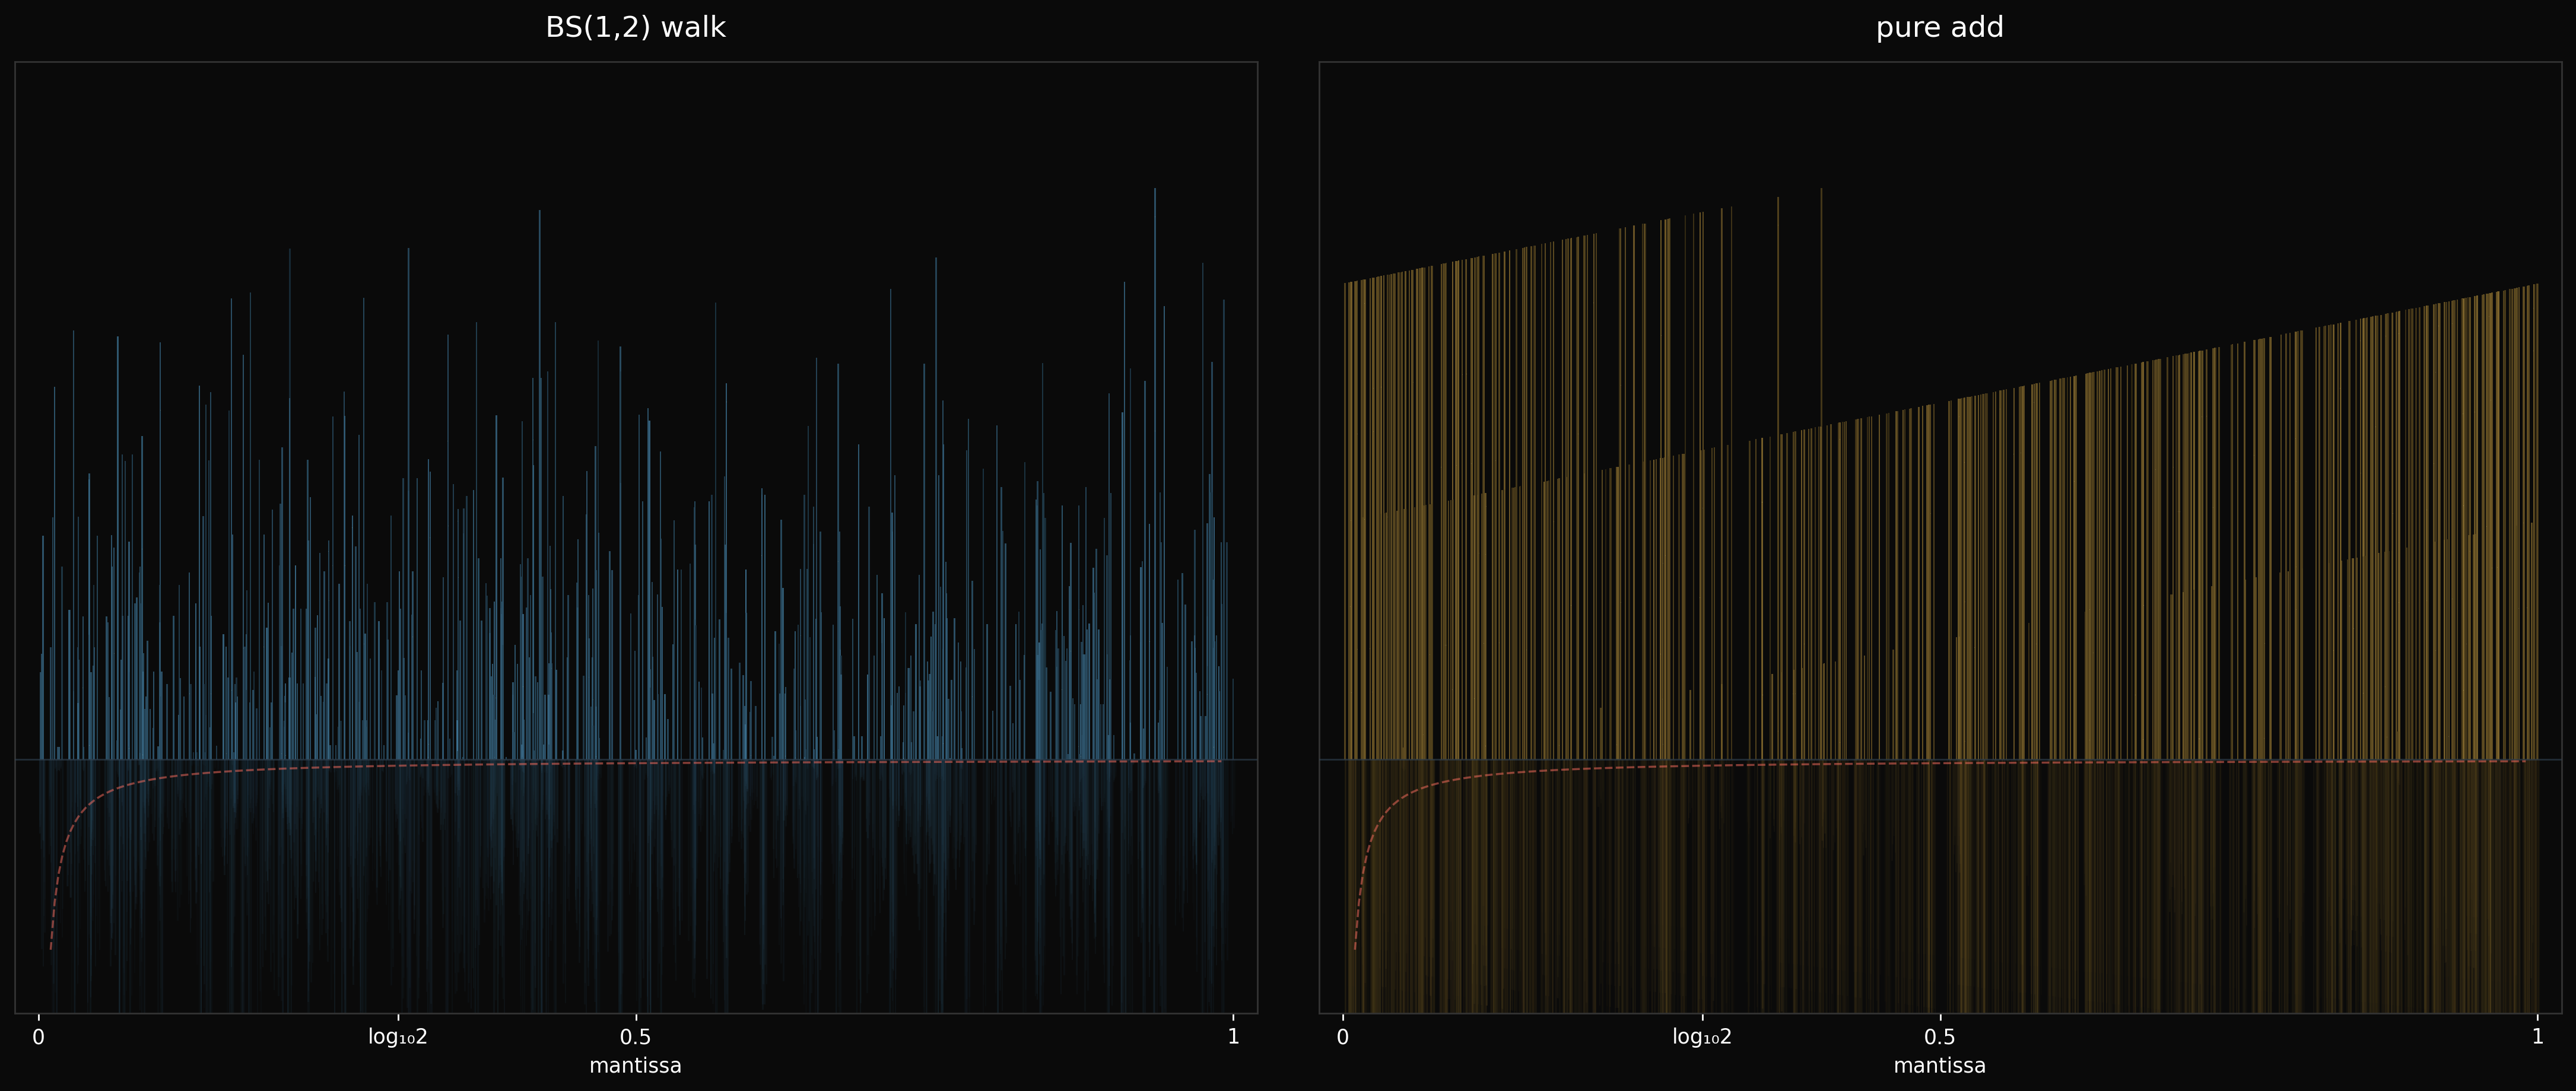

Python code for this plot:
"""
art_skyline.py — The ε skyline.

Each demo rendered as a nighttime city across water. Each building is
one walker: x position is its final mantissa, height is log10|x|.
Brightness encodes leading-digit-1 time fraction. The reflection is
the theoretical 1/x density, mirrored and blurred.
"""

import numpy as np
import matplotlib
matplotlib.use('Agg')
import matplotlib.pyplot as plt
from matplotlib.patches import Rectangle

from common import (
    BG, FG, SPINE,
    BENFORD_BOUNDARIES_BASE10,
    experiment_path, load_checkpoints, log_mantissa,
    save_figure,
)


DEMOS = [
    ('bs12_walk', 'BS(1,2) walk'),
    ('pure_add', 'pure add'),
]

N_BUILDINGS = 600
SEED = 42
BUILDING_WIDTH = 0.0012
WATER_ALPHA = 0.3
WATER_BLUR_STEPS = 8


def draw_skyline(ax, mantissa, height, brightness, title, color_base):
    ax.set_facecolor(BG)

    h_max = max(height.max(), 1.0)
    h_norm = height / h_max

    sort_idx = np.argsort(-height)
    mantissa = mantissa[sort_idx]
    h_norm = h_norm[sort_idx]
    height = height[sort_idx]
    brightness = brightness[sort_idx]

    for i in range(len(mantissa)):
        m = mantissa[i]
        h = h_norm[i]
        b = brightness[i]

        r, g, bl = color_base
        lum = 0.15 + 0.85 * b
        c = (r * lum, g * lum, bl * lum)

        bld_h = h * 0.45
        ax.add_patch(Rectangle(
            (m - BUILDING_WIDTH / 2, 0), BUILDING_WIDTH, bld_h,
            facecolor=c, edgecolor='none', alpha=0.85,
            zorder=2,
        ))

        window_count = max(1, int(bld_h * 30))
        if b > 0.25:
            wy = np.linspace(bld_h * 0.05, bld_h * 0.95, window_count)
            for y in wy:
                wx = m + np.random.uniform(-BUILDING_WIDTH * 0.3,
                                           BUILDING_WIDTH * 0.3)
                ws = BUILDING_WIDTH * 0.15
                if np.random.random() < b:
                    ax.add_patch(Rectangle(
                        (wx - ws/2, y - ws/2), ws, ws,
                        facecolor=(1.0, 0.95, 0.7, 0.6 * b),
                        edgecolor='none', zorder=3,
                    ))

        # reflection
        for blur in range(WATER_BLUR_STEPS):
            frac = (blur + 1) / WATER_BLUR_STEPS
            ref_h = bld_h * (1.0 - frac * 0.6)
            ref_alpha = 0.12 * (1.0 - frac)
            jitter = np.random.uniform(-0.002, 0.002)
            ax.add_patch(Rectangle(
                (m - BUILDING_WIDTH / 2 + jitter, -ref_h),
                BUILDING_WIDTH, ref_h,
                facecolor=c, edgecolor='none', alpha=ref_alpha,
                zorder=1,
            ))

    # waterline
    ax.axhline(0, color='#334455', linewidth=0.8, zorder=5, alpha=0.6)

    # 1/x reference in reflection zone
    x_ref = np.linspace(0.01, 0.99, 300)
    ref_curve = -0.08 / (x_ref * np.log(1.0 / 0.01))
    ref_curve = ref_curve / abs(ref_curve.min()) * 0.15
    ax.plot(x_ref, ref_curve, color='#ff6f61', linewidth=1.0, alpha=0.5,
            zorder=6, linestyle='--')

    ax.set_xlim(-0.02, 1.02)
    sky_top = 0.55
    water_bottom = -0.2
    ax.set_ylim(water_bottom, sky_top)
    ax.set_xticks([0.0, 0.301, 0.5, 1.0])
    ax.set_xticklabels(['0', 'log₁₀2', '0.5', '1'])
    ax.set_yticks([])
    ax.set_xlabel('mantissa', color=FG, fontsize=10)
    ax.set_title(title, color=FG, fontsize=14, pad=12)

    for spine in ax.spines.values():
        spine.set_color(SPINE)
    ax.tick_params(colors=FG)


def main():
    rng = np.random.default_rng(SEED)

    fig, axes = plt.subplots(1, 2, figsize=(18, 8))
    fig.patch.set_facecolor(BG)

    colors = [(0.42, 0.78, 1.0), (1.0, 0.80, 0.35)]

    for ax, (name, title), color_base in zip(axes, DEMOS, colors):
        ckpts = load_checkpoints(experiment_path(f'data_{name}.npz'))

        if 'final_logx' in ckpts:
            logx = ckpts['final_logx']
            mantissa_vals = np.mod(logx, 1.0)
            height_vals = np.abs(logx)
        else:
            abs_x = ckpts['final_abs_x']
            abs_x = np.maximum(abs_x, 1e-15)
            mantissa_vals = log_mantissa(abs_x, 10.0)
            height_vals = np.log10(abs_x)
            height_vals = np.abs(height_vals)

        leading_1_boundary = float(BENFORD_BOUNDARIES_BASE10[1])
        is_digit_1 = mantissa_vals < leading_1_boundary

        all_hist = ckpts['log_mantissa_hist'].astype(np.float64)
        K = all_hist.shape[0]
        # approximate per-walker digit-1 fraction as ensemble stat
        digit_1_timeseries = np.array([
            float(np.sum(all_hist[k, :int(leading_1_boundary * 256)]))
            for k in range(K)
        ])
        mean_d1_frac = float(digit_1_timeseries.mean())

        # subsample walkers
        n_total = len(mantissa_vals)
        idx = rng.choice(n_total, size=min(N_BUILDINGS, n_total), replace=False)
        m_sub = mantissa_vals[idx]
        h_sub = height_vals[idx]
        # brightness: jitter around mean digit-1 fraction with per-walker noise
        b_sub = np.clip(
            mean_d1_frac + rng.normal(0, 0.08, size=len(idx)),
            0.05, 1.0,
        )

        draw_skyline(ax, m_sub, h_sub, b_sub, title, color_base)

    plt.tight_layout(pad=3.0)
    save_figure(fig, experiment_path('art_skyline.png'))


if __name__ == '__main__':
    main()
